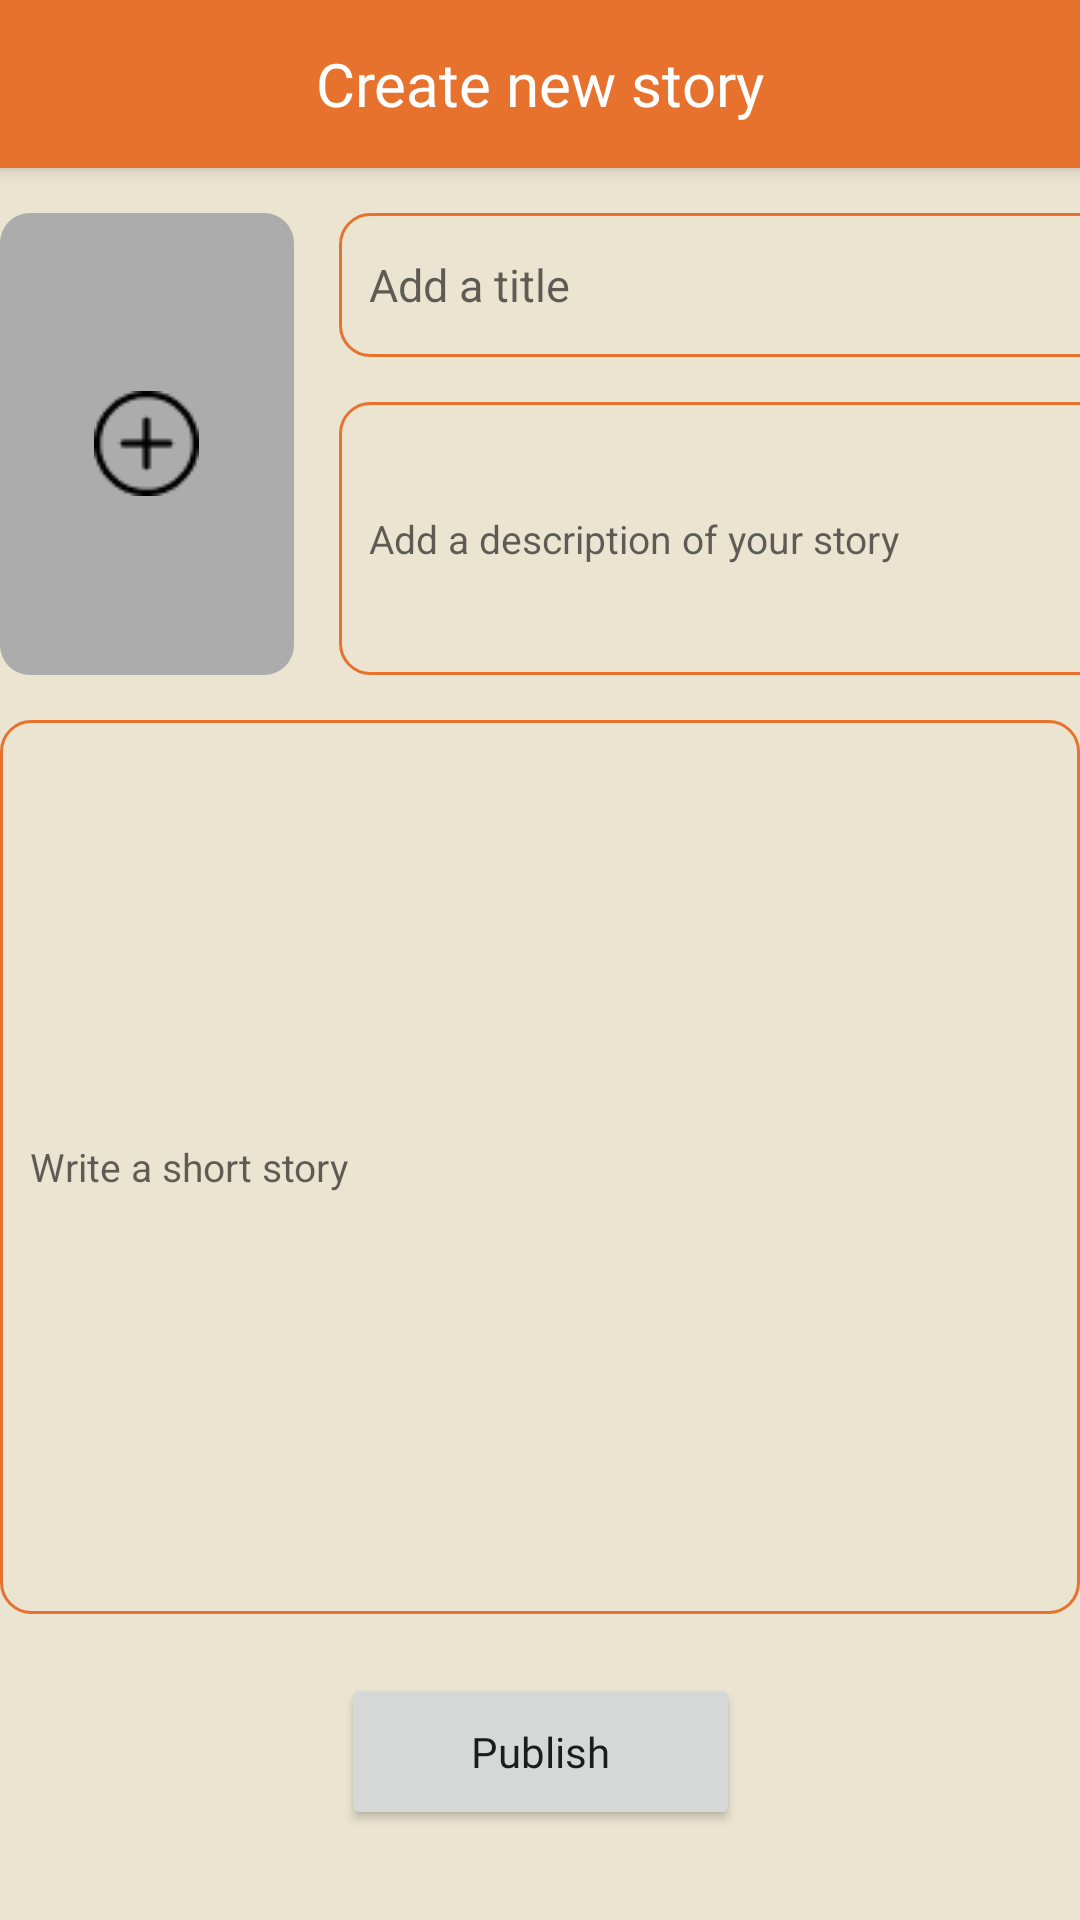

Layout XML and referenced resources for this Android screen:
<!-- AndroidManifest.xml: application theme Theme.StoryPocket -->
<!-- res/layout/activity_create_update_story.xml -->
<?xml version="1.0" encoding="utf-8"?>
<androidx.constraintlayout.widget.ConstraintLayout xmlns:android="http://schemas.android.com/apk/res/android"
    xmlns:app="http://schemas.android.com/apk/res-auto"
    xmlns:tools="http://schemas.android.com/tools"
    android:layout_width="match_parent"
    android:layout_height="match_parent"
    android:background="@color/bg"
    tools:context=".CreateUpdateStoryActivity">

    <androidx.appcompat.widget.Toolbar
        android:id="@+id/my_toolbar"
        android:layout_width="match_parent"
        android:layout_height="?attr/actionBarSize"
        android:background="?attr/colorPrimary"
        android:elevation="4dp"
        android:theme="@style/ThemeOverlay.AppCompat.ActionBar"
        app:popupTheme="@style/ThemeOverlay.AppCompat.Light"
        app:layout_constraintStart_toStartOf="parent"
        app:layout_constraintLeft_toLeftOf="parent"
        app:layout_constraintTop_toTopOf="parent">

        <ImageView
            android:id="@+id/btnBack"
            android:layout_width="25dp"
            android:layout_height="25dp"
            android:background="@drawable/baseline_arrow_back_24"
            android:layout_gravity="center_vertical"
            android:contentDescription="@string/back" />
        <TextView
            android:id="@+id/header"
            android:layout_width="wrap_content"
            android:layout_height="wrap_content"
            android:text="@string/create_title"
            android:fontFamily="@font/poppins_bold"
            android:textSize="20sp"
            android:layout_gravity="center"
            android:textColor="@color/white"/>
    </androidx.appcompat.widget.Toolbar>

    <LinearLayout
        android:layout_width="wrap_content"
        android:layout_height="0dp"
        android:orientation="vertical"
        android:layout_marginBottom="20dp"
        app:layout_constraintTop_toBottomOf="@id/my_toolbar"
        app:layout_constraintBottom_toTopOf="@id/btnAdd"
        app:layout_constraintEnd_toEndOf="parent"
        app:layout_constraintStart_toStartOf="parent"
        tools:ignore="ExtraText">

        <LinearLayout
            android:id="@+id/head"
            android:layout_width="wrap_content"
            android:layout_height="wrap_content"
            android:layout_marginVertical="15dp"
            android:orientation="horizontal">

            <RelativeLayout
                android:layout_width="98dp"
                android:layout_height="154dp"
                android:layout_marginEnd="15dp">

                <ImageView
                    android:id="@+id/cover"
                    android:layout_width="98dp"
                    android:layout_height="154dp"
                    android:background="@drawable/blank_cover"
                    android:layout_gravity="center"
                    android:contentDescription="@string/upload_cover" />

                <ImageView
                    android:layout_width="35dp"
                    android:layout_height="35dp"
                    android:layout_centerInParent="true"
                    android:background="@drawable/plus_circle" />
            </RelativeLayout>

            <LinearLayout
                android:layout_width="260dp"
                android:layout_height="154dp"
                android:orientation="vertical">

                <EditText
                    android:id="@+id/etTitle"
                    android:layout_width="match_parent"
                    android:layout_height="wrap_content"
                    android:lines="1"
                    android:background="@drawable/bg_form2"
                    android:hint="@string/add_a_title"
                    android:inputType="text"
                    android:minHeight="48dp"
                    android:padding="10dp"
                    android:textSize="15sp" />

                <EditText
                    android:id="@+id/etDesc"
                    android:inputType="text"
                    android:background="@drawable/bg_form2"
                    android:layout_marginTop="15dp"
                    android:layout_width="match_parent"
                    android:layout_height="match_parent"
                    android:hint="@string/add_a_description"
                    android:textSize="13sp"
                    android:padding="10dp" />
            </LinearLayout>
        </LinearLayout>'
        <EditText
            android:id="@+id/etText"
            android:layout_width="match_parent"
            android:layout_height="match_parent"
            android:background="@drawable/bg_form2"
            android:hint="@string/write_a_short_story"
            android:textAlignment="viewStart"
            android:textSize="13sp"
            android:padding="10dp"/>


    </LinearLayout>
    <Button
        android:id="@+id/btnAdd"
        android:layout_width="133dp"
        android:layout_height="52dp"
        android:layout_gravity="center"
        android:text="@string/publish"
        android:fontFamily="@font/poppins_bold"
        android:textAllCaps="false"
        android:layout_marginVertical="30dp"
        app:layout_constraintBottom_toBottomOf="parent"
        app:layout_constraintLeft_toLeftOf="parent"
        app:layout_constraintRight_toRightOf="parent"/>
</androidx.constraintlayout.widget.ConstraintLayout>
<!-- resources referenced by this layout -->
<resources>
  <color name="bg">#EBE4D1</color>
  <color name="white">#FFFFFFFF</color>
  <!-- drawable bg_form2 (drawable) -->
  <?xml version="1.0" encoding="utf-8"?>
  <shape xmlns:android="http://schemas.android.com/apk/res/android">
      <solid android:color="@color/bg"/>
      <corners android:radius="10dp"/>
      <stroke
          android:width="1dp"
          android:color="@color/primary"/>
  </shape>
  <!-- drawable blank_cover (drawable) -->
  <?xml version="1.0" encoding="utf-8"?>
  <shape xmlns:android="http://schemas.android.com/apk/res/android">
      <solid android:color="@color/blank"/>
      <corners android:radius="10dp"/>
  </shape>
  <!-- drawable plus_circle: png bitmap (drawable, 653 bytes) -->
  <string name="add_a_description">Add a description of your story</string>
  <string name="add_a_title">Add a title</string>
  <string name="back">back</string>
  <string name="create_title">Create new story</string>
  <string name="publish">Publish</string>
  <string name="upload_cover">Upload Cover</string>
  <string name="write_a_short_story">Write a short story</string>
  <style name="Theme.StoryPocket" parent="Theme.MaterialComponents.DayNight.DarkActionBar">
          <item name="windowActionBar">false</item>
          <item name="windowNoTitle">true</item>
  
          <item name="colorPrimary">@color/primary</item>
          <item name="colorPrimaryVariant">@color/primary</item>
          <item name="colorOnPrimary">@color/white</item>
          
          <item name="colorSecondary">@color/primary</item>
          <item name="colorSecondaryVariant">@color/primary</item>
          <item name="colorOnSecondary">@color/white</item>
          
          <item name="android:statusBarColor">?attr/colorPrimaryVariant</item>
          
      </style>
  <color name="primary">#E6722D</color>
  <color name="blank">#ACACAC</color>
</resources>
